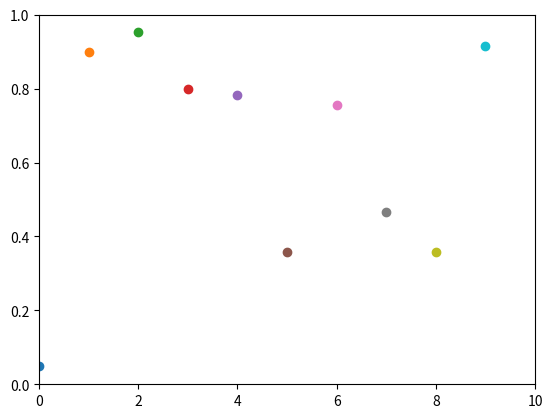

Write the Python code that produced this figure.
import numpy as np
import matplotlib.pyplot as plt 
plt.axis([0, 10, 0, 1])
for i in range(10):
    y = np.random.random()
    plt.scatter(i,y)
    plt.pause(0.05)
plt.show()